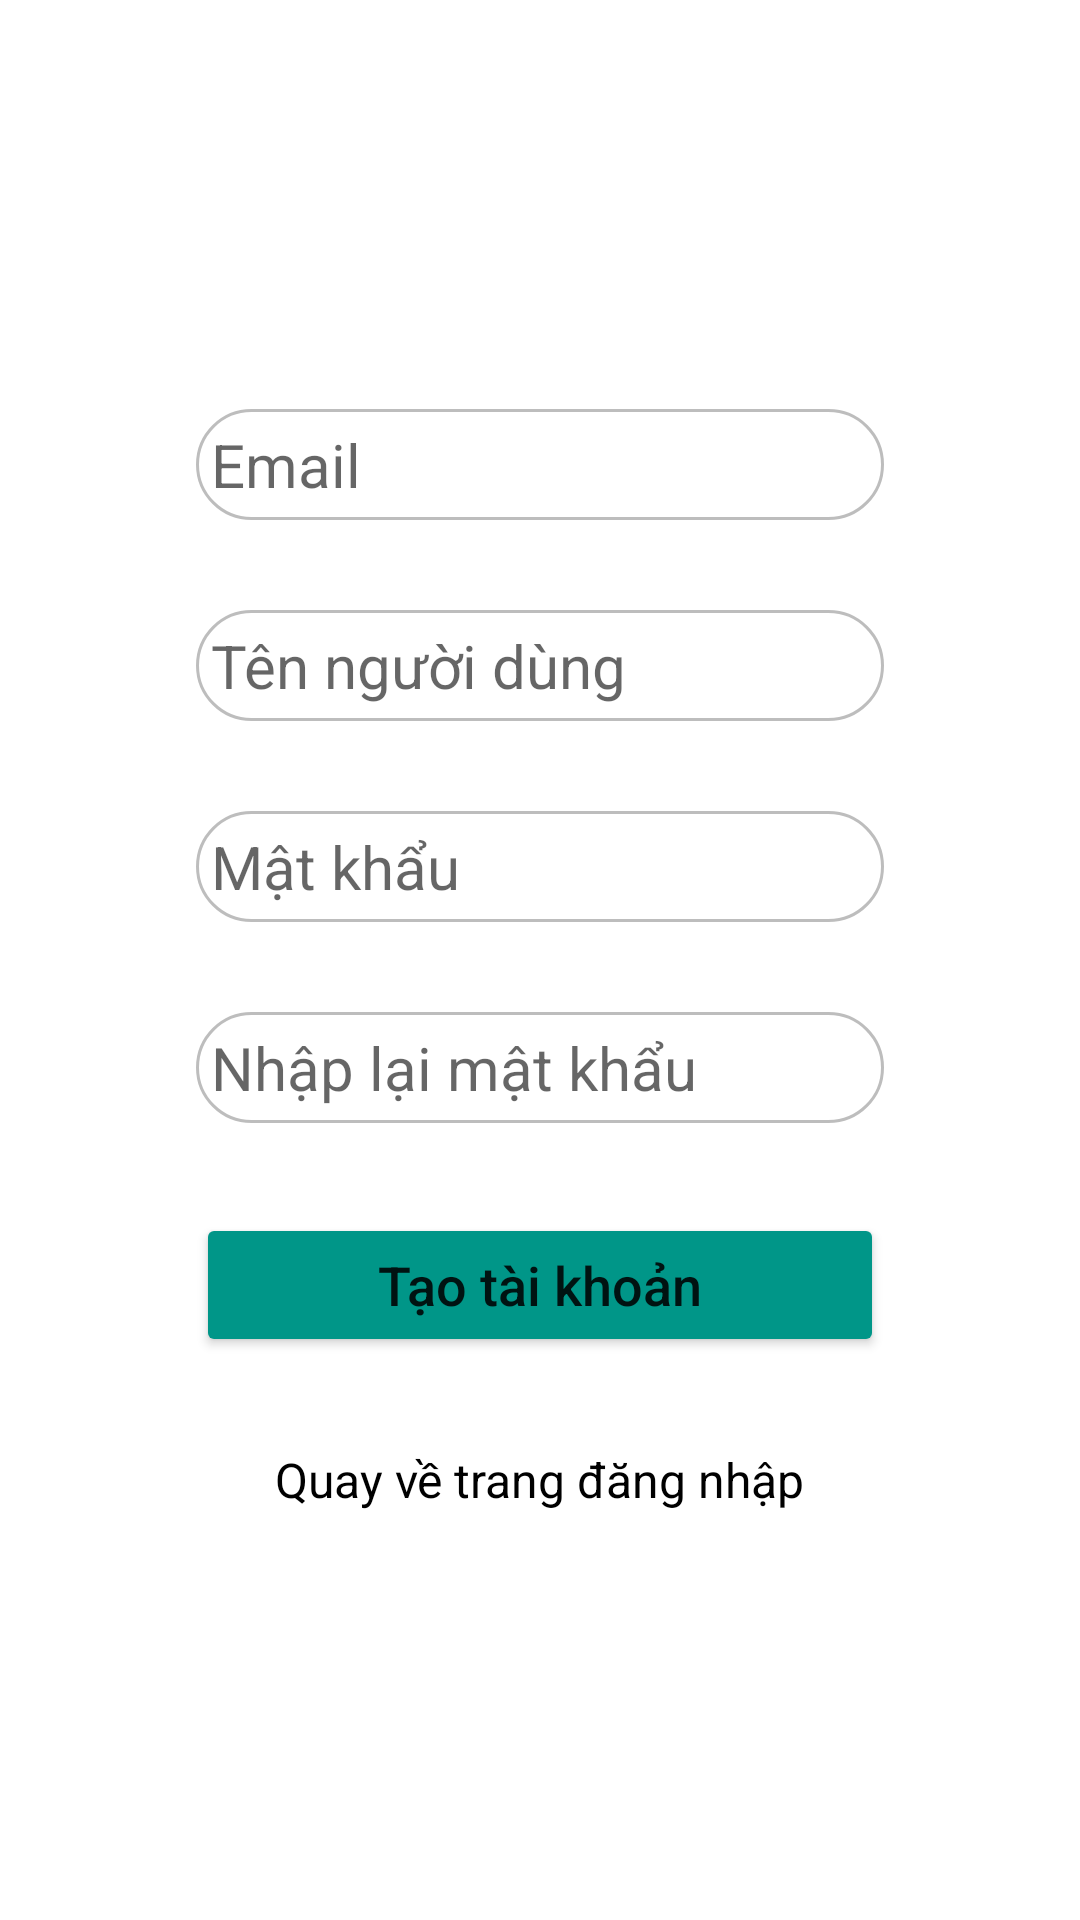

Produce the Android XML layout that renders to this screen, including the resource entries it uses.
<!-- AndroidManifest.xml: application theme Theme.EXLogin -->
<!-- res/layout/activity_register.xml -->
<?xml version="1.0" encoding="utf-8"?>
<androidx.constraintlayout.widget.ConstraintLayout xmlns:android="http://schemas.android.com/apk/res/android"
    xmlns:app="http://schemas.android.com/apk/res-auto"
    xmlns:tools="http://schemas.android.com/tools"
    android:layout_width="match_parent"
    android:layout_height="match_parent"
    tools:context=".Register">

    <EditText
        android:id="@+id/editTextTextPersonName3"
        android:layout_width="0dp"
        android:layout_height="wrap_content"
        android:layout_margin="15dp"
        android:background="@drawable/circle"
        android:ems="10"
        android:hint="Email"
        android:inputType="textPersonName"
        android:padding="5dp"
        android:textSize="20sp"
        app:layout_constraintBottom_toTopOf="@+id/editTextTextPersonName4"
        app:layout_constraintEnd_toStartOf="@+id/guideline5"
        app:layout_constraintHorizontal_bias="0.5"
        app:layout_constraintStart_toStartOf="@+id/guideline2"
        app:layout_constraintTop_toTopOf="parent"
        app:layout_constraintVertical_chainStyle="packed" />

    <EditText
        android:id="@+id/editTextTextPersonName4"
        android:layout_width="0dp"
        android:layout_height="wrap_content"
        android:layout_margin="15dp"
        android:background="@drawable/circle"
        android:ems="10"
        android:hint="Tên người dùng"
        android:inputType="textPersonName"
        android:padding="5dp"
        android:textSize="20sp"
        app:layout_constraintBottom_toTopOf="@+id/editTextTextPersonName5"
        app:layout_constraintEnd_toStartOf="@+id/guideline5"
        app:layout_constraintHorizontal_bias="0.5"
        app:layout_constraintStart_toStartOf="@+id/guideline2"
        app:layout_constraintTop_toBottomOf="@+id/editTextTextPersonName3" />

    <EditText
        android:id="@+id/editTextTextPersonName5"
        android:layout_width="0dp"
        android:layout_height="wrap_content"
        android:layout_margin="15dp"
        android:background="@drawable/circle"
        android:ems="10"
        android:hint="Mật khẩu"
        android:inputType="textPersonName"
        android:padding="5dp"
        android:textSize="20sp"
        app:layout_constraintBottom_toTopOf="@+id/editTextTextPersonName6"
        app:layout_constraintEnd_toStartOf="@+id/guideline5"
        app:layout_constraintHorizontal_bias="0.5"
        app:layout_constraintStart_toStartOf="@+id/guideline2"
        app:layout_constraintTop_toBottomOf="@+id/editTextTextPersonName4" />

    <EditText
        android:id="@+id/editTextTextPersonName6"
        android:layout_width="0dp"
        android:layout_height="wrap_content"
        android:layout_margin="15dp"
        android:background="@drawable/circle"
        android:ems="10"
        android:hint="Nhập lại mật khẩu"
        android:inputType="textPersonName"
        android:padding="5dp"
        android:textSize="20sp"
        app:layout_constraintBottom_toTopOf="@+id/button2"
        app:layout_constraintEnd_toStartOf="@+id/guideline5"
        app:layout_constraintHorizontal_bias="0.5"
        app:layout_constraintStart_toStartOf="@+id/guideline2"
        app:layout_constraintTop_toBottomOf="@+id/editTextTextPersonName5" />

    <Button
        android:id="@+id/button2"
        android:layout_width="0dp"
        android:layout_height="wrap_content"
        android:layout_margin="15dp"
        android:backgroundTint="#009688"
        android:text="Tạo tài khoản"
        android:textAllCaps="false"
        android:textSize="18sp"
        app:cornerRadius="35sp"
        app:layout_constraintBottom_toTopOf="@+id/textView5"
        app:layout_constraintEnd_toStartOf="@+id/guideline5"
        app:layout_constraintHorizontal_bias="0.5"
        app:layout_constraintStart_toStartOf="@+id/guideline2"
        app:layout_constraintTop_toBottomOf="@+id/editTextTextPersonName6" />

    <TextView
        android:id="@+id/textView5"
        android:layout_width="wrap_content"
        android:layout_height="wrap_content"
        android:layout_margin="15dp"
        android:text="Quay về trang đăng nhập"
        android:textColor="#000000"
        android:textSize="16sp"
        app:layout_constraintBottom_toBottomOf="parent"
        app:layout_constraintEnd_toStartOf="@+id/guideline5"
        app:layout_constraintHorizontal_bias="0.5"
        app:layout_constraintStart_toStartOf="@+id/guideline2"
        app:layout_constraintTop_toBottomOf="@+id/button2" />

    <androidx.constraintlayout.widget.Guideline
        android:id="@+id/guideline2"
        android:layout_width="wrap_content"
        android:layout_height="wrap_content"
        android:orientation="vertical"
        app:layout_constraintGuide_percent="0.14" />

    <androidx.constraintlayout.widget.Guideline
        android:id="@+id/guideline5"
        android:layout_width="wrap_content"
        android:layout_height="wrap_content"
        android:orientation="vertical"
        app:layout_constraintGuide_percent="0.86" />
</androidx.constraintlayout.widget.ConstraintLayout>
<!-- resources referenced by this layout -->
<resources>
  <!-- drawable circle (drawable-v24) -->
  <?xml version="1.0" encoding="utf-8"?>
  <shape
      xmlns:android="http://schemas.android.com/apk/res/android"
      >
  
      <stroke
          android:width="1dp"
          android:color="#958F8E8F"/>
  
      <corners android:radius="80dp" />
  </shape>
  <style name="Theme.EXLogin" parent="Theme.MaterialComponents.DayNight.NoActionBar">
          
          <item name="colorPrimary">#219563</item>
          <item name="colorPrimaryVariant">@color/teal_700</item>
          <item name="colorOnPrimary">@color/white</item>
          
          <item name="colorSecondary">@color/teal_200</item>
          <item name="colorSecondaryVariant">@color/teal_700</item>
          <item name="colorOnSecondary">@color/black</item>
          
          <item name="android:statusBarColor" tools:targetApi="l">?attr/colorPrimaryVariant</item>
          
      </style>
  <!-- not gathered from this repository: default colours our renderer supplied (Android Studio template values) -->
  <color name="teal_200">#FF03DAC5</color>
  <color name="teal_700">#FF018786</color>
  <color name="black">#FF000000</color>
  <color name="white">#FFFFFFFF</color>
</resources>
